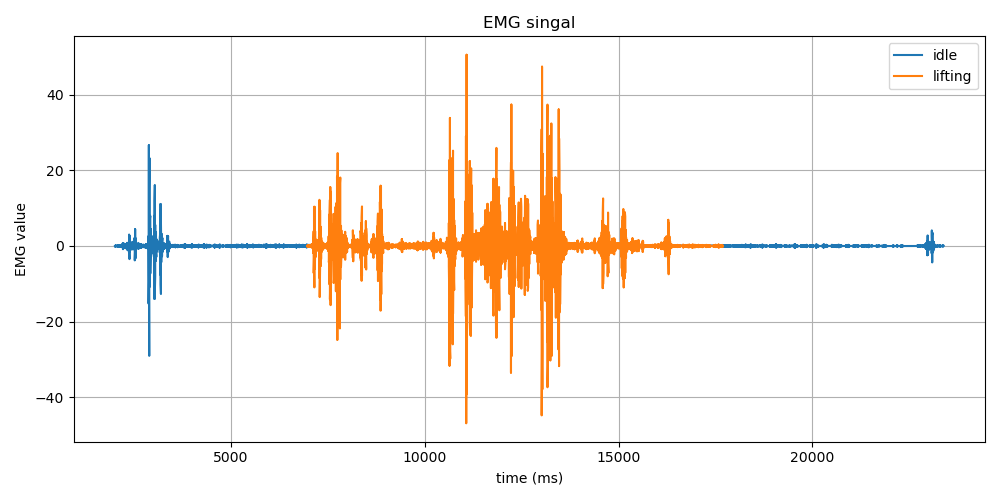

The table this chart was drawn from, first rows:
Time (ms), EMG Value, Label
2001, -0.05, idle
2002, -0.08, idle
2002, -0.04, idle
2002, 0.0, idle
2002, 0.05, idle
2010, 0.12, idle
2010, 0.1, idle
2010, -0.04, idle
2010, -0.17, idle
2010, -0.14, idle
2022, 0.02, idle
2022, 0.13, idle
2022, 0.11, idle
2022, 0.04, idle
2022, -0.03, idle
2030, -0.08, idle
2030, -0.08, idle
2030, -0.01, idle
2030, 0.04, idle
2030, 0.04, idle
2040, 0.01, idle
2040, 0.02, idle
2040, 0.03, idle
2040, -0.02, idle
2040, -0.06, idle
2050, -0.02, idle
2050, 0.03, idle
2050, 0.02, idle
2050, -0.04, idle
2060, -0.01, idle
2060, 0.07, idle
2060, 0.06, idle
2060, -0.06, idle
2060, -0.11, idle
2070, 0.0, idle
2070, 0.12, idle
2070, 0.07, idle
2070, -0.08, idle
2070, -0.1, idle
2080, 0.01, idle
2080, 0.08, idle
2080, 0.01, idle
2080, -0.07, idle
2080, -0.03, idle
2090, 0.07, idle
2090, 0.11, idle
2090, 0.03, idle
2090, -0.12, idle
2090, -0.18, idle
2100, -0.05, idle
2100, 0.14, idle
2100, 0.18, idle
2100, 0.02, idle
2100, -0.13, idle
2110, -0.07, idle
2110, 0.07, idle
2110, 0.06, idle
2110, -0.08, idle
2110, -0.12, idle
2120, 0.02, idle
... 10,636 more rows
